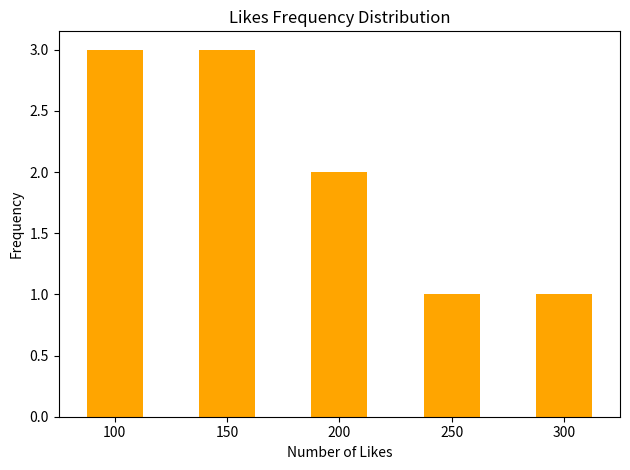

Write the Python code that produced this figure.

import pandas as pd
import matplotlib.pyplot as plt

# Sample post data
data = {
    "Post_ID": [1, 2, 3, 4, 5, 6, 7, 8, 9, 10],
    "Likes": [100, 150, 100, 200, 150, 250, 100, 300, 200, 150]
}

df = pd.DataFrame(data)

# Calculate frequency of likes
frequency = df["Likes"].value_counts().sort_index()

# Display frequency distribution
print("Frequency Distribution of Likes:")
print(frequency)

# Plot frequency distribution
frequency.plot(kind="bar", color="orange")

plt.xlabel("Number of Likes")
plt.ylabel("Frequency")
plt.title("Likes Frequency Distribution")
plt.xticks(rotation=0)
plt.tight_layout()
plt.show()
